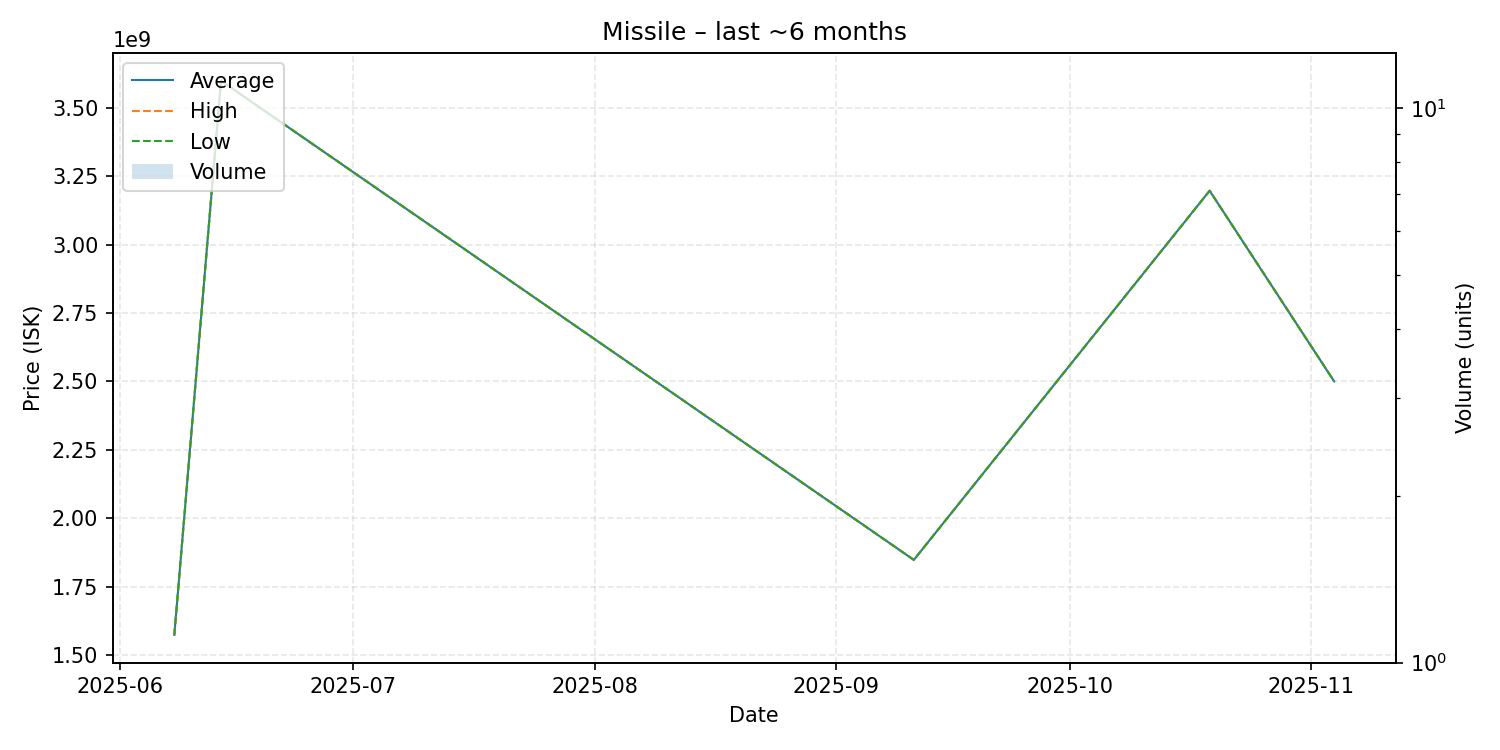

Source data for this figure (header and first rows):
date, average, highest, lowest, order_count, volume
2025-06-08, 1574000000, 1574000000, 1574000000, 1, 1
2025-06-14, 3599000000, 3599000000, 3599000000, 1, 1
2025-09-11, 1848000000, 1848000000, 1848000000, 1, 1
2025-10-19, 3197000000, 3197000000, 3197000000, 1, 1
2025-11-04, 2500000000, 2500000000, 2500000000, 1, 1
